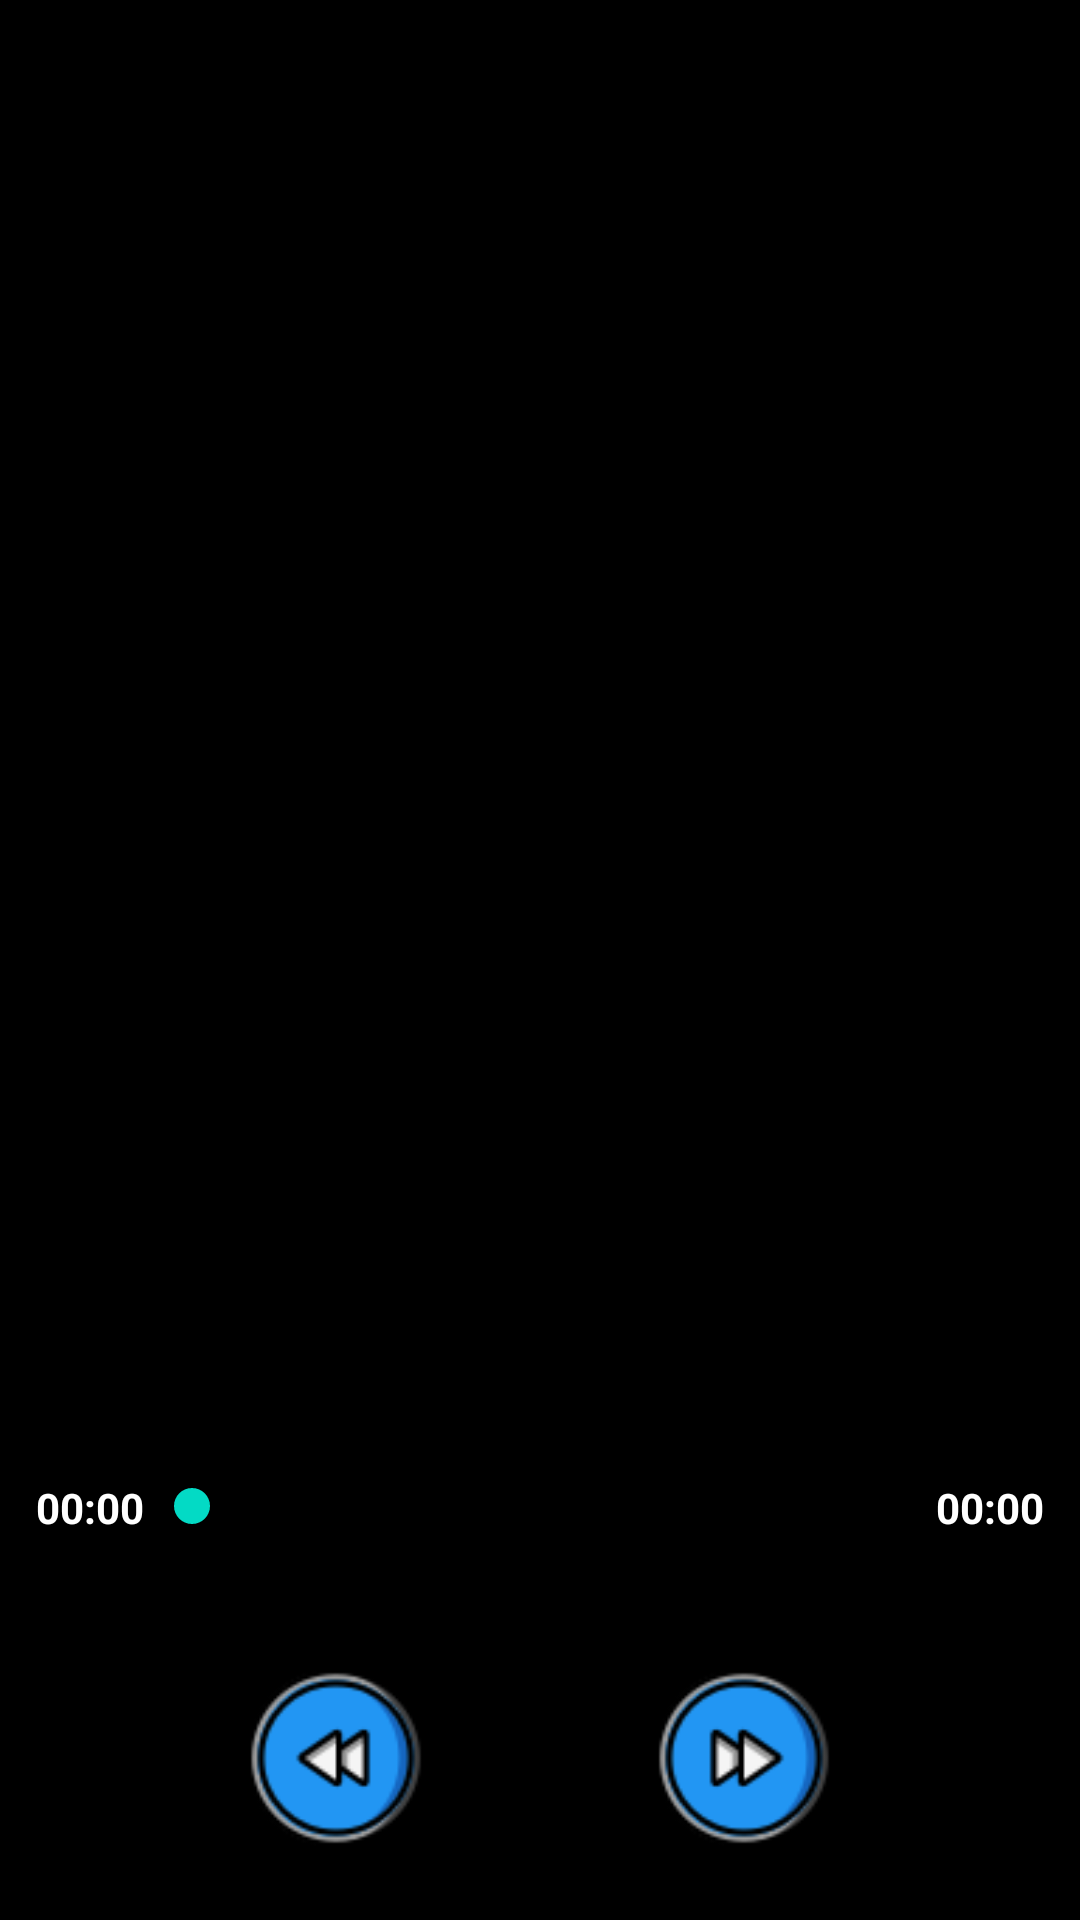

Here is an Android app screen rendered from its layout file. Give the layout XML and the strings, colors and styles it references.
<!-- AndroidManifest.xml: application theme Theme.ExampleJavaApp -->
<!-- res/layout/activity_audio_player.xml -->
<?xml version="1.0" encoding="utf-8"?>
<androidx.constraintlayout.widget.ConstraintLayout xmlns:android="http://schemas.android.com/apk/res/android"
    xmlns:app="http://schemas.android.com/apk/res-auto"
    xmlns:tools="http://schemas.android.com/tools"
    android:layout_width="match_parent"
    android:layout_height="match_parent"
    android:background="@color/black"
    tools:context=".AudioPlayerActivity">

    <androidx.appcompat.widget.AppCompatImageView
        android:id="@+id/imgView"
        android:layout_width="254dp"
        android:layout_height="237dp"
        android:layout_marginTop="72dp"
        android:src="@drawable/galaxy"
        app:layout_constraintEnd_toEndOf="parent"
        app:layout_constraintHorizontal_bias="0.5"
        app:layout_constraintStart_toStartOf="parent"
        app:layout_constraintTop_toTopOf="parent" />

    <LinearLayout
        android:id="@+id/linearLayout"
        android:layout_width="match_parent"
        android:layout_height="wrap_content"
        android:layout_marginTop="172dp"
        android:orientation="horizontal"
        android:padding="12dp"
        app:layout_constraintTop_toBottomOf="@id/imgView">

        <androidx.appcompat.widget.AppCompatTextView
            android:id="@+id/playerPosition"
            android:layout_width="wrap_content"
            android:layout_height="wrap_content"
            android:text="00:00"
            android:textColor="@color/white"
            android:textStyle="bold" />

        <SeekBar
            android:id="@+id/seekBar"
            android:layout_width="0dp"
            android:layout_height="wrap_content"
            android:layout_weight="1" />

        <androidx.appcompat.widget.AppCompatTextView
            android:id="@+id/playerDuration"
            android:layout_width="wrap_content"
            android:layout_height="wrap_content"
            android:text="00:00"
            android:textColor="@color/white"
            android:textStyle="bold" />
    </LinearLayout>

    <LinearLayout
        android:layout_width="match_parent"
        android:layout_height="wrap_content"
        android:gravity="center"
        android:orientation="horizontal"
        app:layout_constraintBottom_toBottomOf="parent"
        app:layout_constraintEnd_toEndOf="parent"
        app:layout_constraintHorizontal_bias="1.0"
        app:layout_constraintStart_toStartOf="parent"
        app:layout_constraintTop_toBottomOf="@+id/linearLayout"
        app:layout_constraintVertical_bias="0.0">

        <androidx.appcompat.widget.AppCompatImageView
            android:id="@+id/rewBtn"
            android:layout_width="60dp"
            android:layout_height="60dp"
            android:layout_marginTop="32dp"
            android:layout_marginEnd="8dp"
            android:layout_marginBottom="32dp"
            android:src="@drawable/rewind_btn" />

        <androidx.appcompat.widget.AppCompatImageView
            android:id="@+id/playBtn"
            android:layout_width="60dp"
            android:layout_height="60dp"
            android:layout_marginTop="32dp"
            android:layout_marginBottom="32dp"
            android:src="@drawable/play_btn" />

        <androidx.appcompat.widget.AppCompatImageView
            android:id="@+id/pauseBtn"
            android:layout_width="60dp"
            android:layout_height="60dp"
            android:layout_marginTop="32dp"
            android:layout_marginBottom="32dp"
            android:src="@drawable/pause_btn"
            android:visibility="gone" />

        <androidx.appcompat.widget.AppCompatImageView
            android:id="@+id/fForwardBtn"
            android:layout_width="60dp"
            android:layout_height="60dp"
            android:layout_marginStart="8dp"
            android:layout_marginTop="32dp"
            android:layout_marginBottom="32dp"
            android:src="@drawable/ff_btn" />

    </LinearLayout>


</androidx.constraintlayout.widget.ConstraintLayout>
<!-- resources referenced by this layout -->
<resources>
  <!-- drawable ff_btn: png bitmap (drawable, 5144 bytes) -->
  <!-- drawable pause_btn: png bitmap (drawable, 4763 bytes) -->
  <!-- drawable rewind_btn: png bitmap (drawable, 5126 bytes) -->
  <style name="Theme.ExampleJavaApp" parent="Theme.MaterialComponents.DayNight.DarkActionBar">
          
          <item name="colorPrimary">@color/purple_500</item>
          <item name="colorPrimaryVariant">@color/purple_700</item>
          <item name="colorOnPrimary">@color/white</item>
          
          <item name="colorSecondary">@color/teal_200</item>
          <item name="colorSecondaryVariant">@color/teal_700</item>
          <item name="colorOnSecondary">@color/black</item>
          
          <item name="android:statusBarColor" tools:targetApi="l">?attr/colorPrimaryVariant</item>
  
          <item name="android:windowTranslucentStatus">true</item>
          <item name="android:windowTranslucentNavigation">true</item>
          
      </style>
  <!-- not gathered from this repository: default colours our renderer supplied (Android Studio template values) -->
  <color name="purple_500">#FF6200EE</color>
  <color name="purple_700">#FF3700B3</color>
  <color name="teal_200">#FF03DAC5</color>
  <color name="teal_700">#FF018786</color>
  <color name="black">#FF000000</color>
  <color name="white">#FFFFFFFF</color>
</resources>
